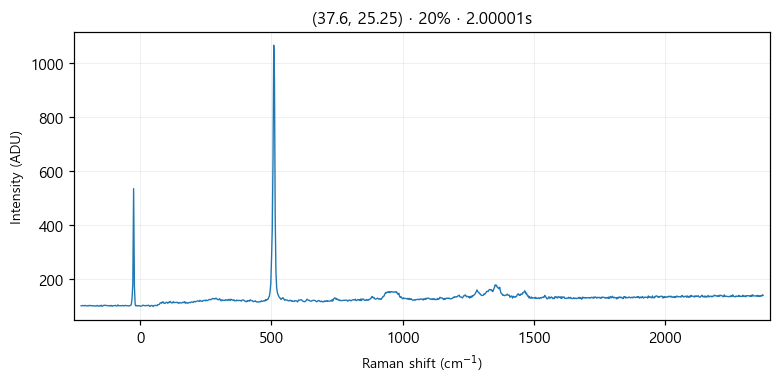

Source data for this figure (header and first rows):
# laser_power_pct, 20
# exposure_time, 2
# laser_nm, 532
# mode, single
pixel_index, raman_shift_cm-1, wavelength_nm, intensity
0, -224.8, 525.7, 103.0
1, -221.8, 525.8, 103.0
2, -218.7, 525.9, 104.0
3, -215.6, 526, 103.0
4, -212.6, 526.1, 103.0
5, -209.5, 526.2, 104.0
6, -206.5, 526.2, 103.0
7, -203.4, 526.3, 102.0
8, -200.3, 526.4, 103.0
9, -197.3, 526.5, 102.0
10, -194.2, 526.6, 104.0
11, -191.2, 526.7, 104.0
12, -188.1, 526.7, 103.0
13, -185.1, 526.8, 103.0
14, -182, 526.9, 103.0
15, -179, 527, 102.0
16, -175.9, 527.1, 103.0
17, -172.9, 527.2, 102.0
18, -169.8, 527.3, 102.0
19, -166.8, 527.3, 102.0
20, -163.7, 527.4, 104.0
21, -160.7, 527.5, 102.0
22, -157.6, 527.6, 101.0
23, -154.6, 527.7, 103.0
24, -151.6, 527.8, 102.0
25, -148.5, 527.9, 105.0
26, -145.5, 527.9, 101.0
27, -142.4, 528, 102.0
28, -139.4, 528.1, 104.0
29, -136.4, 528.2, 105.0
30, -133.3, 528.3, 104.0
31, -130.3, 528.4, 104.0
32, -127.3, 528.4, 104.0
33, -124.3, 528.5, 103.0
34, -121.2, 528.6, 103.0
35, -118.2, 528.7, 102.0
36, -115.2, 528.8, 104.0
37, -112.2, 528.9, 102.0
38, -109.1, 529, 104.0
39, -106.1, 529, 101.0
40, -103.1, 529.1, 103.0
41, -100.1, 529.2, 103.0
42, -97.05, 529.3, 104.0
43, -94.03, 529.4, 104.0
44, -91.01, 529.5, 102.0
45, -88, 529.5, 102.0
46, -84.98, 529.6, 106.0
47, -81.97, 529.7, 103.0
48, -78.96, 529.8, 103.0
49, -75.95, 529.9, 103.0
50, -72.94, 530, 103.0
51, -69.93, 530, 103.0
52, -66.93, 530.1, 104.0
53, -63.92, 530.2, 103.0
54, -60.92, 530.3, 102.0
55, -57.91, 530.4, 104.0
... 968 more rows
